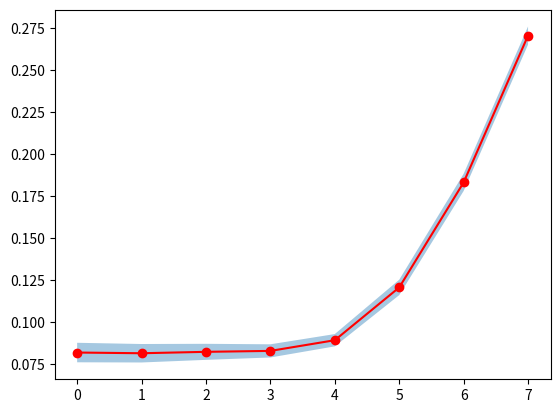
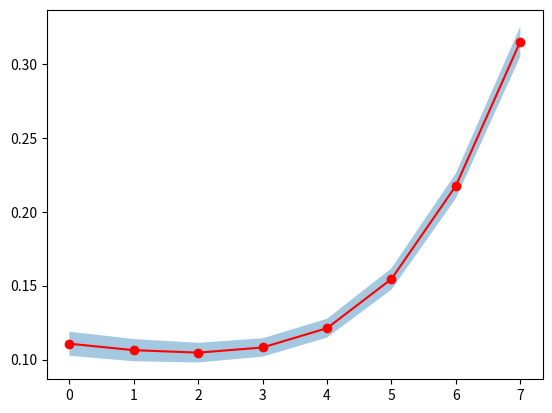

These figures' Python source, in order:

import numpy as np
import matplotlib.pyplot as plt


def exp_StyleDomainShift():

    # Experiment name: CVPR domain shift style
    # Results:
    cvpr_ADE = [0.0579, 0.0644, 0.0696, 0.0826, 0.0892, 0.1259, 0.1906, 0.2716]
    cvpr_FDE = [0.0841, 0.0877, 0.0915, 0.1002, 0.1178, 0.1546, 0.2110, 0.2884]

    # Experiment name: E23
    # Encoder and Decoder: MLP (similar to cvpr)
    # num-sample: 1, 10
    # Pre-training: None
    # Input to S: Distance between Pedestrians (only Past 8/20)
    # Input to Z: Absolute location of the pedestrians
    # Reconstruction: Absolute locations of the pedestrians
    # Future Trajectories Prediction: Relative locations of the pedestrians in relation to the starting point.
    # Results:
    ADE_E23 = [0.0977, 0.0960, 0.0970, 0.0998, 0.1116, 0.1371, 0.1890, 0.2637]
    FDE_E23 = [0.1409, 0.1342, 0.1306, 0.1329, 0.1491, 0.1798, 0.2355, 0.3192]

    # Experiment name: E24
    # E23 + Input to Z: [Absolute location of the pedestrians] cat [Distance between Pedestrians]
    # Results: No improvement observed

    # Experiment name: E25
    # E23 + Encoder of the S modified: The average calculation per batch was removed. generative model needs more sample
    # for training, but cvpr is a discriminative model, so it represents samples of a domain in a batch by a
    # representative member (Mean Vector) by applying mean aggregation function.

    # Results of Style-Domain-Shift experiment (modify term in evaluate_model.py):
    # Default_domain_shifts = 0.6
    domain_shifts = [0.1, 0.2, 0.3, 0.4, 0.5, 0.6, 0.7, 0.8]

    ADE_E25 = [0.0811, 0.0800, 0.0796, 0.0793, 0.0853, 0.1183, 0.1817, 0.2714]
    FDE_E25 = [0.1084, 0.1028, 0.0997, 0.1019, 0.1144, 0.1482, 0.2129, 0.3121]

    # Visualizations
    plt.figure(1)
    plt.plot(domain_shifts, cvpr_ADE, "-ob", label="Invariant + modular")
    plt.plot(domain_shifts, ADE_E25, "-or", label="OURS")
    plt.legend(loc="upper left")
    plt.xlim(0.0, 1.0)
    plt.xlabel('Style Domain Shifts')
    plt.ylim(0.0, 0.30)
    plt.ylabel('ADE')
    plt.show()

    plt.figure(2)
    plt.plot(domain_shifts, cvpr_FDE, "-ob", label="Invariant + modular")
    plt.plot(domain_shifts, FDE_E25, "-or", label="OURS")
    plt.legend(loc="upper left")
    plt.xlim(0.0, 1.0)
    plt.xlabel('Style Domain Shifts')
    plt.ylim(0.0, 0.35)
    plt.ylabel('FDE')
    plt.show()


def exp_DomianAdaptation_1():

    # Exp1-Update (E25_exp1_Bn): Prior S (Weights of Gaussian), Posterior S, Decoders (input reconstruction, future prediction)
    # Fine-Tuning the trained model with different number of test batches 1:8 for 100 epochs.
    # and compare the results with no fine-tuning.

    # ####### Our approach to test data split for fine tuning ####### #
    # finetune_ratio = 0.1 is equivalent to 8 batches
    # [0.1, 0.7/8, 0.6/8, 0.5/8, 0.4/8, 0.3/8, 0.2/8, 0.1/8]
    # [0.1, 0.0875, 0.075, 0.0625, 0.05, 0.0375, 0.025, 0.0125]

    # ####### CVPR approach to test data split for fine tuning ####### #
    # reduceall: cnt*64
    # cnt = [1, 2, 3, 4, 5, 6, 7, 8]

    # Experiment name: E25 (No fine-tuning)
    E25_ADE = 0.1182
    E25_FDE = 0.1480

    # Experiment name: E25_exp1_B1 (fine-tuning of 1 batch: reduceall=1*64)
    E25_B1_ADE = 0.1015
    E25_B1_FDE = 0.1314

    # Experiment name: E25_exp1_B2 (fine-tuning of 2 batch: reduceall=2*64)
    E25_B2_ADE = 0.0903
    E25_B2_FDE = 0.1227

    # Experiment name: E25_exp1_B3 (fine-tuning of 3 batch: reduceall=3*64)
    E25_B3_ADE = 0.0873
    E25_B3_FDE = 0.1187

    # Experiment name: E25_exp1_B4 (fine-tuning of 4 batch: reduceall=4*64)
    E25_B4_ADE = 0.0857
    E25_B4_FDE = 0.1168

    # Experiment name: E25_exp1_B5 (fine-tuning of 5 batch: reduceall=5*64)
    E25_B5_ADE = 0.0832
    E25_B5_FDE = 0.1134

    # Experiment name: E25_exp1_B6 (fine-tuning of 6 batch: reduceall=6*64)
    E25_B6_ADE = 0.0844
    E25_B6_FDE = 0.1147

    # Experiment name: E25_exp1_B7 (fine-tuning of 7 batch: reduceall=7*64)
    E25_B7_ADE = 0.0840
    E25_B7_FDE = 0.1164

    # Experiment name: E25_exp1_B8 (fine-tuning of 8 batch: reduceall=8*64)
    E25_B8_ADE = 0.0831
    E25_B8_FDE = 0.1136

    # output
    ADE_out = [E25_B8_ADE, E25_B7_ADE, E25_B6_ADE, E25_B5_ADE, E25_B4_ADE, E25_B3_ADE, E25_B2_ADE, E25_B1_ADE, E25_ADE]
    FDE_out = [E25_B8_FDE, E25_B7_FDE, E25_B6_FDE, E25_B5_FDE, E25_B4_FDE, E25_B3_FDE, E25_B2_FDE, E25_B1_FDE, E25_FDE]

    return ADE_out, FDE_out

def exp_DomianAdaptation_2():

    # Exp2-Update (E25_exp2_Bn): Prior S (Weights of Gaussian & Coupling layers), Posterior S, Decoders (input reconstruction, future prediction)

    # Experiment name: E25 (No fine-tuning)
    E25_ADE = 0.1182
    E25_FDE = 0.1480

    # Experiment name: E25_exp2_B1 (fine-tuning of 1 batch: reduceall=1*64)
    E25_B1_ADE = 0.0990
    E25_B1_FDE = 0.1285

    # Experiment name: E25_exp2_B2 (fine-tuning of 2 batch: reduceall=2*64)
    E25_B2_ADE = 0.0904
    E25_B2_FDE = 0.1206

    # Experiment name: E25_exp2_B3 (fine-tuning of 3 batch: reduceall=3*64)
    E25_B3_ADE = 0.0885
    E25_B3_FDE = 0.1222

    # Experiment name: E25_exp2_B4 (fine-tuning of 4 batch: reduceall=4*64)
    E25_B4_ADE = 0.0858
    E25_B4_FDE = 0.1160

    # Experiment name: E25_exp2_B5 (fine-tuning of 5 batch: reduceall=5*64)
    E25_B5_ADE = 0.0857
    E25_B5_FDE = 0.1178

    # Experiment name: E25_exp2_B6 (fine-tuning of 6 batch: reduceall=6*64)
    E25_B6_ADE = 0.0829
    E25_B6_FDE = 0.1149

    # Experiment name: E25_exp2_B7 (fine-tuning of 7 batch: reduceall=7*64)
    E25_B7_ADE = 0.0835
    E25_B7_FDE = 0.1152

    # Experiment name: E25_exp2_B8 (fine-tuning of 8 batch: reduceall=8*64)
    E25_B8_ADE = 0.0838
    E25_B8_FDE = 0.1192

    # output
    ADE_out = [E25_B8_ADE, E25_B7_ADE, E25_B6_ADE, E25_B5_ADE, E25_B4_ADE, E25_B3_ADE, E25_B2_ADE, E25_B1_ADE, E25_ADE]
    FDE_out = [E25_B8_FDE, E25_B7_FDE, E25_B6_FDE, E25_B5_FDE, E25_B4_FDE, E25_B3_FDE, E25_B2_FDE, E25_B1_FDE, E25_FDE]

    return ADE_out, FDE_out


def exp_DomianAdaptation_cvpr():

    # Experiment name: E25 (No fine-tuning)
    Ecvpr_ADE = 0.1258
    Ecvpr_FDE = 0.1546

    # Experiment name: E25_exp3_B1 (fine-tuning of 1 batch: reduceall=1*64)
    Ecvpr_B1_ADE = 0.1151
    Ecvpr_B1_FDE = 0.1410

    # Experiment name: E25_exp3_B2 (fine-tuning of 2 batch: reduceall=2*64)
    Ecvpr_B2_ADE = 0.1111
    Ecvpr_B2_FDE = 0.1377

    # Experiment name: E25_exp3_B3 (fine-tuning of 3 batch: reduceall=3*64)
    Ecvpr_B3_ADE = 0.1086
    Ecvpr_B3_FDE = 0.1359

    # Experiment name: E25_exp3_B4 (fine-tuning of 4 batch: reduceall=4*64)
    Ecvpr_B4_ADE = 0.1083
    Ecvpr_B4_FDE = 0.1347

    # Experiment name: E25_exp3_B5 (fine-tuning of 5 batch: reduceall=5*64)
    Ecvpr_B5_ADE = 0.1055
    Ecvpr_B5_FDE = 0.1340

    # Experiment name: E25_exp3_B6 (fine-tuning of 6 batch: reduceall=6*64)
    Ecvpr_B6_ADE = 0.1050
    Ecvpr_B6_FDE = 0.1328

    # Experiment name: E25_exp3_B7 (fine-tuning of 7 batch: reduceall=7*64)
    Ecvpr_B7_ADE = 0.1054
    Ecvpr_B7_FDE = 0.1328

    # Experiment name: E25_exp3_B8 (fine-tuning of 8 batch: reduceall=8*64)
    Ecvpr_B8_ADE = 0.1051
    Ecvpr_B8_FDE = 0.1335

    # output
    ADE_out = [Ecvpr_B8_ADE, Ecvpr_B7_ADE, Ecvpr_B6_ADE, Ecvpr_B5_ADE, Ecvpr_B4_ADE, Ecvpr_B3_ADE, Ecvpr_B2_ADE, Ecvpr_B1_ADE, Ecvpr_ADE]
    FDE_out = [Ecvpr_B8_FDE, Ecvpr_B7_FDE, Ecvpr_B6_FDE, Ecvpr_B5_FDE, Ecvpr_B4_FDE, Ecvpr_B3_FDE, Ecvpr_B2_FDE, Ecvpr_B1_FDE, Ecvpr_FDE]

    return ADE_out, FDE_out


def vis_DA():

    exp1_ADE, exp1_FDE = exp_DomianAdaptation_1()
    exp2_ADE, exp2_FDE = exp_DomianAdaptation_2()
    exp_cvpr_ADE, exp_cvpr_FDE = exp_DomianAdaptation_cvpr()

    batch = [8, 7, 6, 5, 4, 3, 2, 1, 0]

    # Visualizations
    plt.figure()
    plt.plot(batch, exp1_ADE, "-ob", label="exp1")
    plt.plot(batch, exp2_ADE, "-or", label="exp2")
    plt.plot(batch, exp_cvpr_ADE, "-og", label="Invariant+Modular")
    plt.legend(loc="lower left")
    plt.xlim(-1, 9)
    plt.xlabel('Number of Batches Used for Fine-Tuning')
    plt.ylim(0.07, 0.13)
    plt.ylabel('ADE')
    plt.show()

    plt.figure()
    plt.plot(batch, exp1_FDE, "-ob", label="exp1")
    plt.plot(batch, exp2_FDE, "-or", label="exp2")
    plt.plot(batch, exp_cvpr_FDE, "-og", label="Invariant+Modular")
    plt.legend(loc="lower left")
    plt.xlim(-1, 9)
    plt.xlabel('Number of Batches Used for Fine-Tuning')
    plt.ylim(0.10, 0.16)
    plt.ylabel('FDE')
    plt.show()


def exp_Identifiability():

    # Number of Epochs
    # ##### E25 (seed = 1) epoch = 686 - 372=314 ##### #
    ADE_E25_S1_ds1 = 0.0811
    FDE_E25_S1_ds1 = 0.1083

    ADE_E25_S1_ds2 = 0.0798
    FDE_E25_S1_ds2 = 0.1028

    ADE_E25_S1_ds3 = 0.0797
    FDE_E25_S1_ds3 = 0.0998

    ADE_E25_S1_ds4 = 0.0794
    FDE_E25_S1_ds4 = 0.1021

    ADE_E25_S1_ds5 = 0.0851
    FDE_E25_S1_ds5 = 0.1142

    ADE_E25_S1_ds6 = 0.1183
    FDE_E25_S1_ds6 = 0.1484

    ADE_E25_S1_ds7 = 0.1828
    FDE_E25_S1_ds7 = 0.2132

    ADE_E25_S1_ds8 = 0.2716
    FDE_E25_S1_ds8 = 0.3126

    # ##### E25_S2 (seed = 2) epoch=736-422=314 ##### #
    ADE_E25_S2_ds1 = 0.0832
    FDE_E25_S2_ds1 = 0.1077

    ADE_E25_S2_ds2 = 0.0841
    FDE_E25_S2_ds2 = 0.1067

    ADE_E25_S2_ds3 = 0.0863
    FDE_E25_S2_ds3 = 0.1083

    ADE_E25_S2_ds4 = 0.0876
    FDE_E25_S2_ds4 = 0.1151

    ADE_E25_S2_ds5 = 0.0934
    FDE_E25_S2_ds5 = 0.1308

    ADE_E25_S2_ds6 = 0.1246
    FDE_E25_S2_ds6 = 0.1672

    ADE_E25_S2_ds7 = 0.1873
    FDE_E25_S2_ds7 = 0.2325

    ADE_E25_S2_ds8 = 0.2743
    FDE_E25_S2_ds8 = 0.3312

    # ##### E25_S3 (seed = 3) epoch=736-422=314 ##### #
    ADE_E25_S3_ds1 = 0.0779
    FDE_E25_S3_ds1 = 0.1071

    ADE_E25_S3_ds2 = 0.0794
    FDE_E25_S3_ds2 = 0.1049

    ADE_E25_S3_ds3 = 0.0817
    FDE_E25_S3_ds3 = 0.1061

    ADE_E25_S3_ds4 = 0.0828
    FDE_E25_S3_ds4 = 0.1113

    ADE_E25_S3_ds5 = 0.0875
    FDE_E25_S3_ds5 = 0.1242

    ADE_E25_S3_ds6 = 0.1158
    FDE_E25_S3_ds6 = 0.1558

    ADE_E25_S3_ds7 = 0.1787
    FDE_E25_S3_ds7 = 0.2195

    ADE_E25_S3_ds8 = 0.2688
    FDE_E25_S3_ds8 = 0.3197

    # ##### E25_S4 (seed = 4) epoch=736-422=314 ##### #
    ADE_E25_S4_ds1 = 0.0754
    FDE_E25_S4_ds1 = 0.1037

    ADE_E25_S4_ds2 = 0.0740
    FDE_E25_S4_ds2 = 0.0973

    ADE_E25_S4_ds3 = 0.0754
    FDE_E25_S4_ds3 = 0.0950

    ADE_E25_S4_ds4 = 0.0779
    FDE_E25_S4_ds4 = 0.0994

    ADE_E25_S4_ds5 = 0.0866
    FDE_E25_S4_ds5 = 0.1141

    ADE_E25_S4_ds6 = 0.1174
    FDE_E25_S4_ds6 = 0.1467

    ADE_E25_S4_ds7 = 0.1771
    FDE_E25_S4_ds7 = 0.2069

    ADE_E25_S4_ds8 = 0.2617
    FDE_E25_S4_ds8 = 0.3002

    # ##### E25_S5 (seed = 5) epoch=736-422=314 ##### #
    ADE_E25_S5_ds1 = 0.0923
    FDE_E25_S5_ds1 = 0.1267

    ADE_E25_S5_ds2 = 0.0905
    FDE_E25_S5_ds2 = 0.1200

    ADE_E25_S5_ds3 = 0.0889
    FDE_E25_S5_ds3 = 0.1141

    ADE_E25_S5_ds4 = 0.0871
    FDE_E25_S5_ds4 = 0.1129

    ADE_E25_S5_ds5 = 0.0940
    FDE_E25_S5_ds5 = 0.1228

    ADE_E25_S5_ds6 = 0.1277
    FDE_E25_S5_ds6 = 0.1544

    ADE_E25_S5_ds7 = 0.1907
    FDE_E25_S5_ds7 = 0.2156

    ADE_E25_S5_ds8 = 0.2776
    FDE_E25_S5_ds8 = 0.3121

    ADE_seeds_ds1 = [ADE_E25_S1_ds1, ADE_E25_S2_ds1, ADE_E25_S3_ds1, ADE_E25_S4_ds1, ADE_E25_S5_ds1]
    FDE_seeds_ds1 = [FDE_E25_S1_ds1, FDE_E25_S2_ds1, FDE_E25_S3_ds1, FDE_E25_S4_ds1, FDE_E25_S5_ds1]
    m_ade1, m_fde1, s_ade1, s_fde1 = get_mean_std_over_seeds(ADE_seeds_ds1, FDE_seeds_ds1, ds=0.1)

    ADE_seeds_ds2 = [ADE_E25_S1_ds2, ADE_E25_S2_ds2, ADE_E25_S3_ds2, ADE_E25_S4_ds2, ADE_E25_S5_ds2]
    FDE_seeds_ds2 = [FDE_E25_S1_ds2, FDE_E25_S2_ds2, FDE_E25_S3_ds2, FDE_E25_S4_ds2, FDE_E25_S5_ds2]
    m_ade2, m_fde2, s_ade2, s_fde2 = get_mean_std_over_seeds(ADE_seeds_ds2, FDE_seeds_ds2, ds=0.2)

    ADE_seeds_ds3 = [ADE_E25_S1_ds3, ADE_E25_S2_ds3, ADE_E25_S3_ds3, ADE_E25_S4_ds3, ADE_E25_S5_ds3]
    FDE_seeds_ds3 = [FDE_E25_S1_ds3, FDE_E25_S2_ds3, FDE_E25_S3_ds3, FDE_E25_S4_ds3, FDE_E25_S5_ds3]
    m_ade3, m_fde3, s_ade3, s_fde3 = get_mean_std_over_seeds(ADE_seeds_ds3, FDE_seeds_ds3, ds=0.3)

    ADE_seeds_ds4 = [ADE_E25_S1_ds4, ADE_E25_S2_ds4, ADE_E25_S3_ds4, ADE_E25_S4_ds4, ADE_E25_S5_ds4]
    FDE_seeds_ds4 = [FDE_E25_S1_ds4, FDE_E25_S2_ds4, FDE_E25_S3_ds4, FDE_E25_S4_ds4, FDE_E25_S5_ds4]
    m_ade4, m_fde4, s_ade4, s_fde4 = get_mean_std_over_seeds(ADE_seeds_ds4, FDE_seeds_ds4, ds=0.4)

    ADE_seeds_ds5 = [ADE_E25_S1_ds5, ADE_E25_S2_ds5, ADE_E25_S3_ds5, ADE_E25_S4_ds5, ADE_E25_S5_ds5]
    FDE_seeds_ds5 = [FDE_E25_S1_ds5, FDE_E25_S2_ds5, FDE_E25_S3_ds5, FDE_E25_S4_ds5, FDE_E25_S5_ds5]
    m_ade5, m_fde5, s_ade5, s_fde5 = get_mean_std_over_seeds(ADE_seeds_ds5, FDE_seeds_ds5, ds=0.5)

    ADE_seeds_ds6 = [ADE_E25_S1_ds6, ADE_E25_S2_ds6, ADE_E25_S3_ds6, ADE_E25_S4_ds6, ADE_E25_S5_ds6]
    FDE_seeds_ds6 = [FDE_E25_S1_ds6, FDE_E25_S2_ds6, FDE_E25_S3_ds6, FDE_E25_S4_ds6, FDE_E25_S5_ds6]
    m_ade6, m_fde6, s_ade6, s_fde6 = get_mean_std_over_seeds(ADE_seeds_ds6, FDE_seeds_ds6, ds=0.6)

    ADE_seeds_ds7 = [ADE_E25_S1_ds7, ADE_E25_S2_ds7, ADE_E25_S3_ds7, ADE_E25_S4_ds7, ADE_E25_S5_ds7]
    FDE_seeds_ds7 = [FDE_E25_S1_ds7, FDE_E25_S2_ds7, FDE_E25_S3_ds7, FDE_E25_S4_ds7, FDE_E25_S5_ds7]
    m_ade7, m_fde7, s_ade7, s_fde7 = get_mean_std_over_seeds(ADE_seeds_ds7, FDE_seeds_ds7, ds=0.7)

    ADE_seeds_ds8 = [ADE_E25_S1_ds8, ADE_E25_S2_ds8, ADE_E25_S3_ds8, ADE_E25_S4_ds8, ADE_E25_S5_ds8]
    FDE_seeds_ds8 = [FDE_E25_S1_ds8, FDE_E25_S2_ds8, FDE_E25_S3_ds8, FDE_E25_S4_ds8, FDE_E25_S5_ds8]
    m_ade8, m_fde8, s_ade8, s_fde8 = get_mean_std_over_seeds(ADE_seeds_ds8, FDE_seeds_ds8, ds=0.8)

    means_ade = [m_ade1, m_ade2, m_ade3, m_ade4, m_ade5, m_ade6, m_ade7, m_ade8]
    stds_ade = [s_ade1, s_ade2, s_ade3, s_ade4, s_ade5, s_ade6, s_ade7, s_ade8]
    vis_mean_stds_seeds(means_ade, stds_ade)

    means_fde = [m_fde1, m_fde2, m_fde3, m_fde4, m_fde5, m_fde6, m_fde7, m_fde8]
    stds_fde = [s_fde1, s_fde2, s_fde3, s_fde4, s_fde5, s_fde6, s_fde7, s_fde8]

    vis_mean_stds_seeds(means_fde, stds_fde)


def get_mean_std_over_seeds(ADE_seeds, FDE_seeds, ds=0.6):

    ave_ADE_over_seeds = np.mean(ADE_seeds)
    ave_FDE_over_seeds = np.mean(FDE_seeds)


    print(f'Mean ADE over seeds with test domain shift of {ds:g}:', ave_ADE_over_seeds)
    print(f'Mean FDE over seeds with test domain shift of {ds:g}:', ave_FDE_over_seeds)

    std_ADE_over_seeds = np.std(ADE_seeds)
    std_FDE_over_seeds = np.std(FDE_seeds)

    print(f'STD ADE over seeds with test domain shift of {ds:g}:', std_ADE_over_seeds)
    print(f'STD FDE over seeds with test domain shift of {ds:g}:', std_FDE_over_seeds)

    return ave_ADE_over_seeds, ave_FDE_over_seeds, std_ADE_over_seeds, std_FDE_over_seeds


def vis_mean_stds_seeds(means, stds):

    plt.figure()
    plt.plot(means, "o-r")
    ax = plt.fill_between(range(8), np.array(means) - np.array(stds), np.array(means) + np.array(stds), alpha=.4)
    plt.show()


def exp_AblationStudies():

    # Exp1: Only Z
    ADE_E26_z = 0.1404
    FDE_E26_z = 0.1818

    # Exp2: Only S
    ADE_E27_z = 0.2737
    FDE_E27_z = 0.3200

    # Exp3: No Coupling-Layers in S and Z Priors
    ADE_E28_NoCL = 0.1078
    FDE_E28_NoCL = 0.1351

    # Exp4: Num-Samples 10, 10
    ADE_E29_num_samp = 0.
    FDE_E29_num_samp = 0.


if __name__ == "__main__":

    # exp_StyleDomainShift()
    # vis_DA()
    exp_Identifiability()
    # exp_AblationStudies()